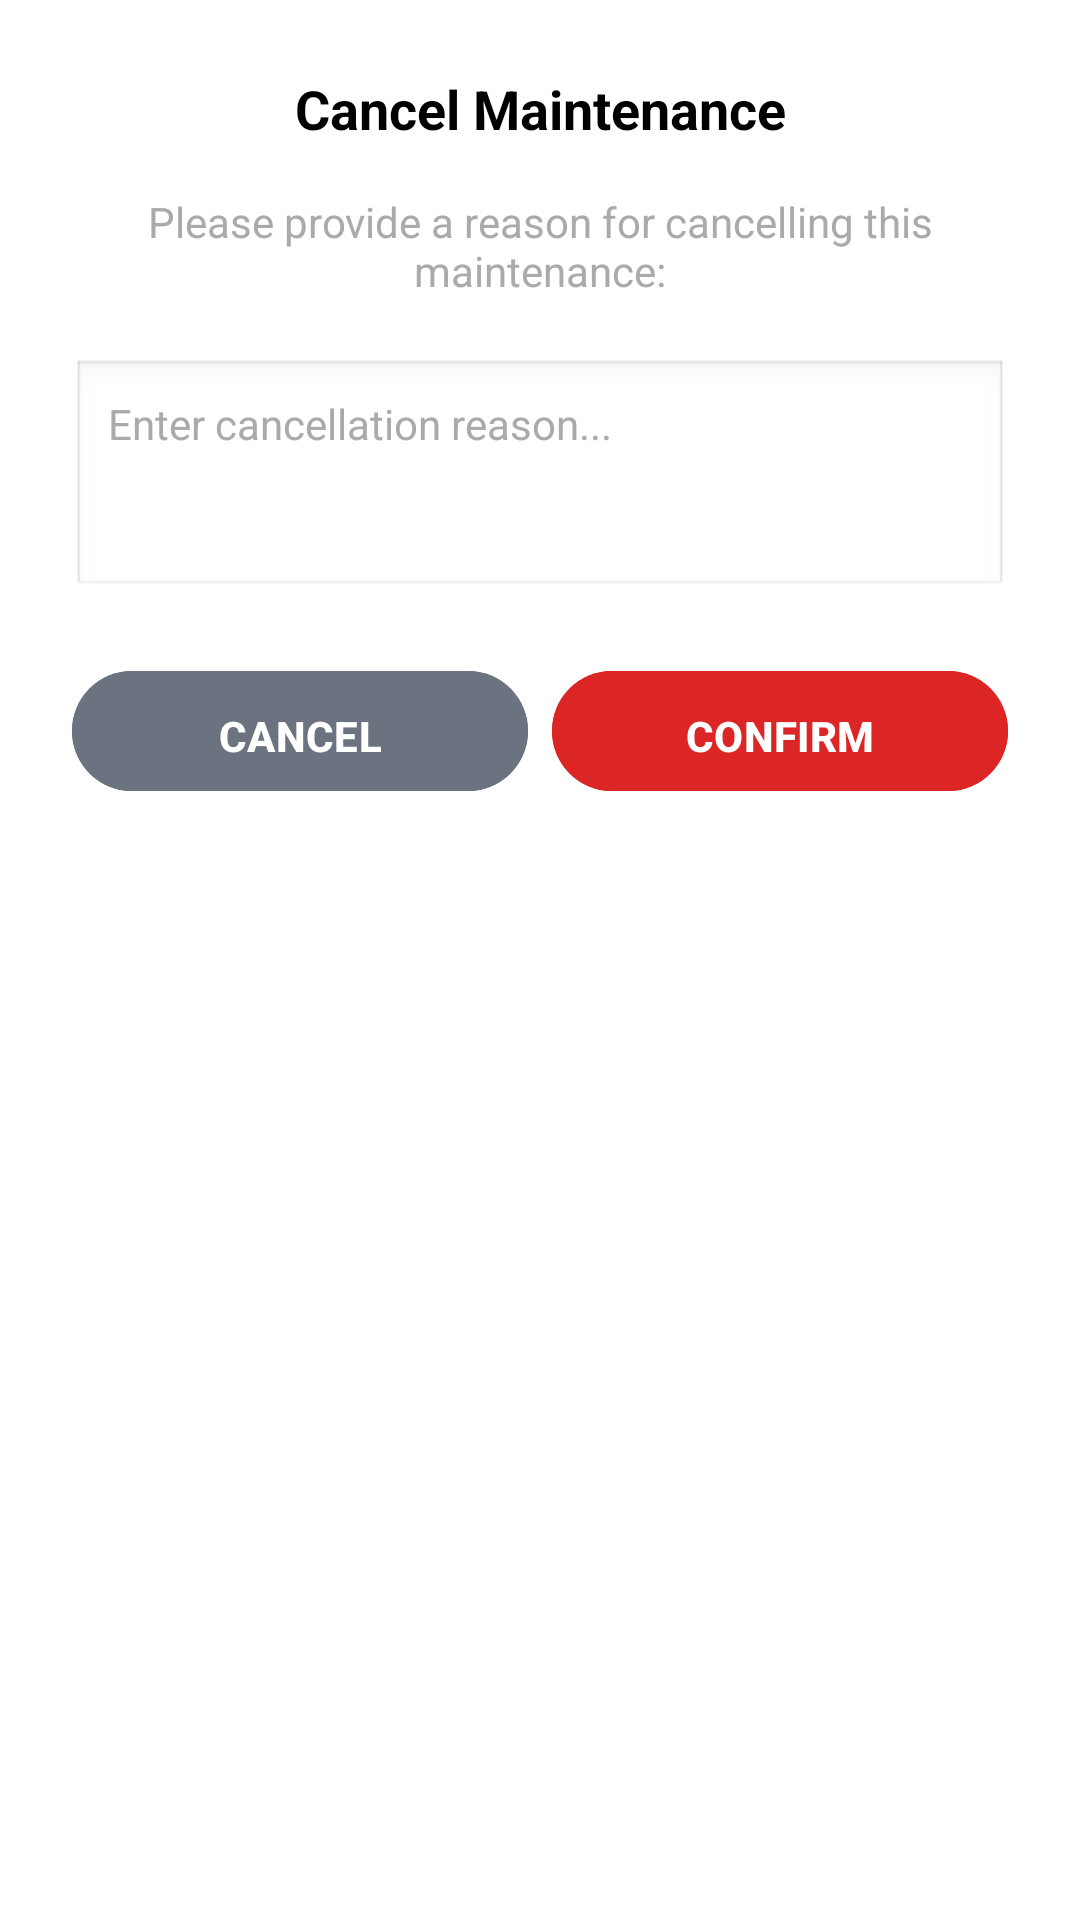

Reconstruct the res/layout file that produces this screen, plus the resources it refers to.
<!-- AndroidManifest.xml: application theme Theme.MobileFleetCommandApp -->
<!-- res/layout/cancel_maintenance_dialog.xml -->
<?xml version="1.0" encoding="utf-8"?>
<LinearLayout xmlns:android="http://schemas.android.com/apk/res/android"
    android:layout_width="match_parent"
    android:layout_height="wrap_content"
    android:orientation="vertical"
    android:padding="24dp"
    android:background="@android:color/white">

    
    <TextView
        android:layout_width="match_parent"
        android:layout_height="wrap_content"
        android:text="Cancel Maintenance"
        android:textSize="18sp"
        android:textColor="@android:color/black"
        android:textStyle="bold"
        android:gravity="center"
        android:layout_marginBottom="16dp" />

    
    <TextView
        android:layout_width="match_parent"
        android:layout_height="wrap_content"
        android:text="Please provide a reason for cancelling this maintenance:"
        android:textSize="14sp"
        android:textColor="@android:color/darker_gray"
        android:gravity="center"
        android:layout_marginBottom="20dp" />

    
    <EditText
        android:id="@+id/reasonInput"
        android:layout_width="match_parent"
        android:layout_height="80dp"
        android:hint="Enter cancellation reason..."
        android:inputType="textMultiLine"
        android:minLines="3"
        android:maxLines="4"
        android:padding="12dp"
        android:textSize="14sp"
        android:textColor="@android:color/black"
        android:textColorHint="@android:color/darker_gray"
        android:background="@android:drawable/edit_text"
        android:gravity="top|start"
        android:layout_marginBottom="20dp" />

    
    <LinearLayout
        android:layout_width="match_parent"
        android:layout_height="wrap_content"
        android:orientation="horizontal"
        android:gravity="end">

        
        <Button
            android:id="@+id/cancelButton"
            android:layout_width="0dp"
            android:layout_height="48dp"
            android:layout_weight="1"
            android:text="CANCEL"
            android:textColor="@android:color/white"
            android:textSize="14sp"
            android:textStyle="bold"
            android:backgroundTint="#6B7280"
            android:padding="12dp"
            android:layout_marginEnd="8dp" />

        
        <Button
            android:id="@+id/confirmButton"
            android:layout_width="0dp"
            android:layout_height="48dp"
            android:layout_weight="1"
            android:text="CONFIRM"
            android:textColor="@android:color/white"
            android:textSize="14sp"
            android:textStyle="bold"
            android:backgroundTint="#DC2626"
            android:padding="12dp" />

    </LinearLayout>

</LinearLayout>
<!-- resources referenced by this layout -->
<resources>
  <style name="Theme.MobileFleetCommandApp" parent="Base.Theme.MobileFleetCommandApp" />
  <style name="Base.Theme.MobileFleetCommandApp" parent="Theme.Material3.DayNight.NoActionBar">
          
          <item name="android:windowBackground">@color/app_bg</item>
          <item name="android:statusBarColor">@color/topbar_bg</item>
          <item name="android:navigationBarColor">@color/topbar_bg</item>
      </style>
  <color name="app_bg">#F3F4F6</color>
  <color name="topbar_bg">#101828</color>
</resources>
